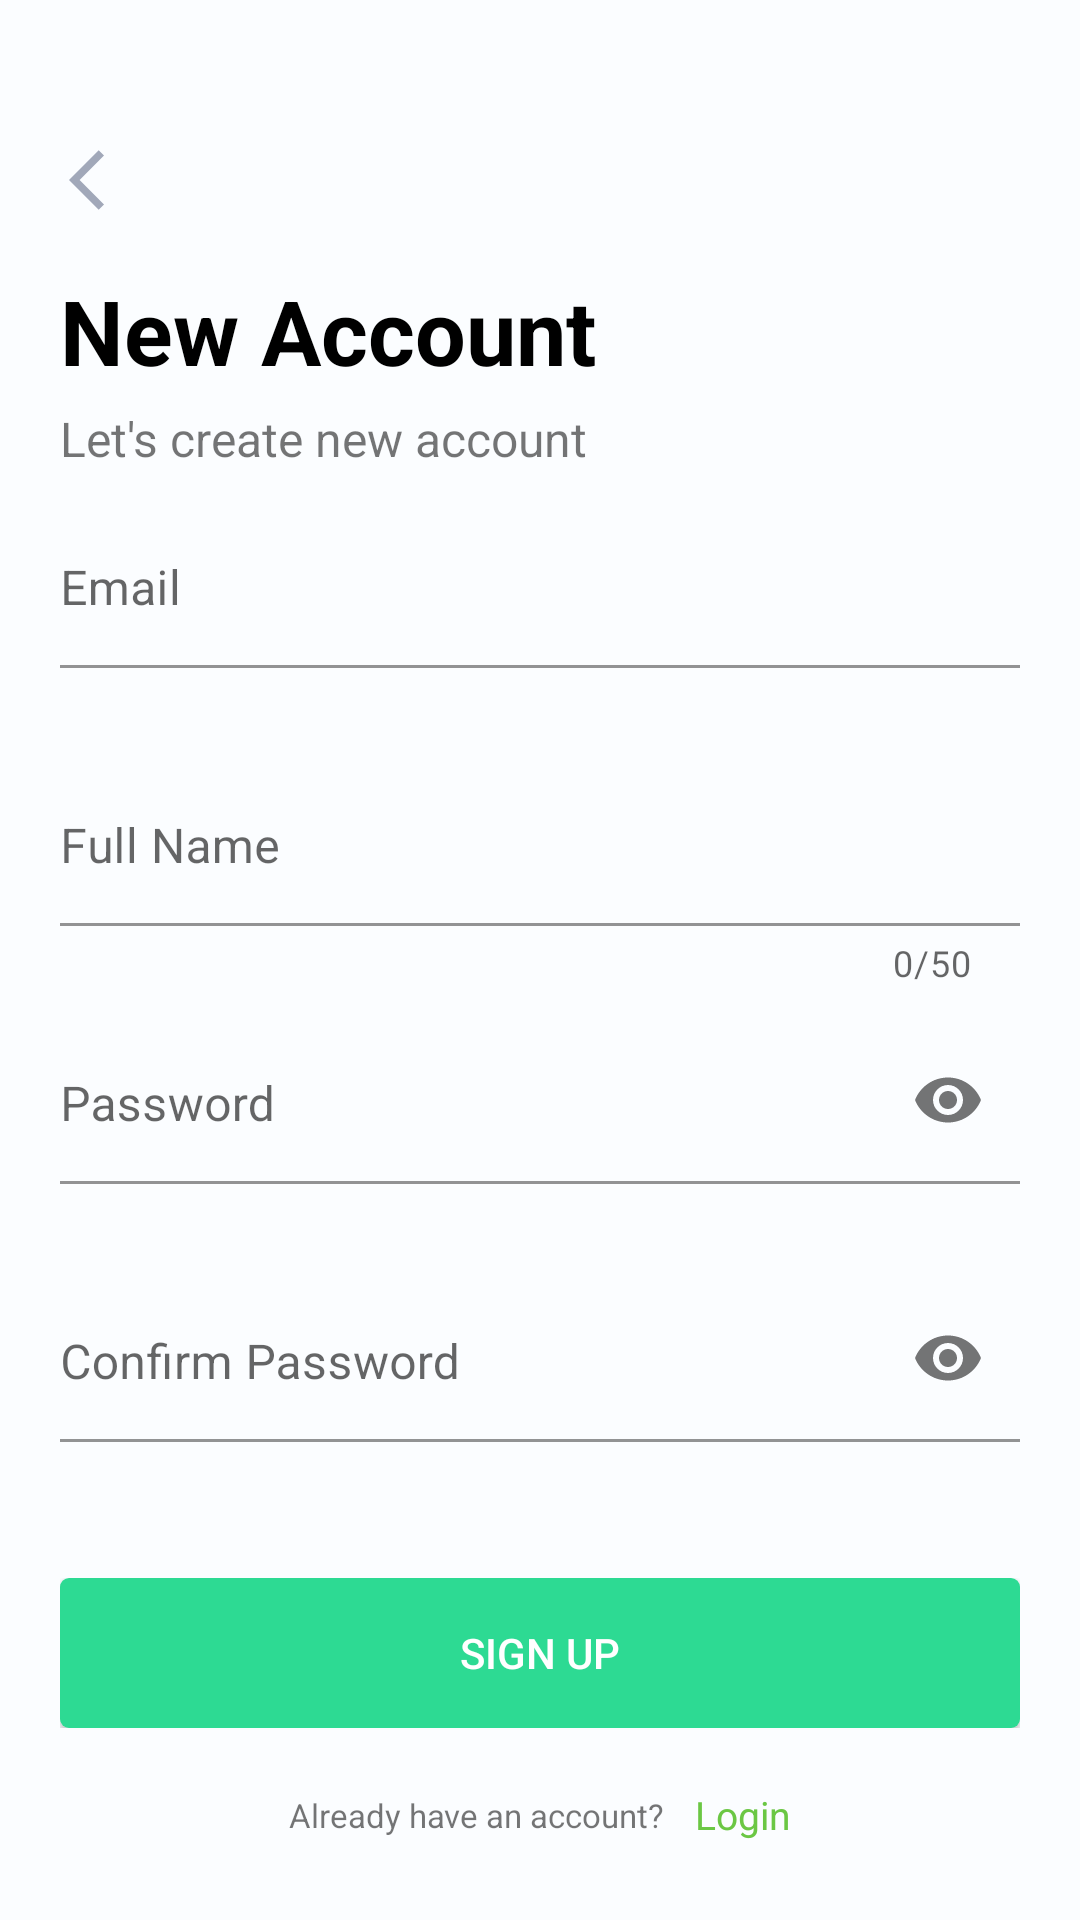

This screen was rendered from an Android layout file. Write that file and the resources it references.
<!-- AndroidManifest.xml: application theme Theme.PlantAppFreebies -->
<!-- res/layout/fragment_sign_up.xml -->
<?xml version="1.0" encoding="utf-8"?>
<layout
    xmlns:android="http://schemas.android.com/apk/res/android"
    xmlns:app="http://schemas.android.com/apk/res-auto"
    xmlns:tools="http://schemas.android.com/tools">

    <androidx.constraintlayout.widget.ConstraintLayout
        android:layout_width="match_parent"
        android:layout_height="match_parent"
        android:background="@color/background">

        <ImageButton
            android:id="@+id/ib_exit_sign_up"
            android:layout_width="40dp"
            android:layout_height="40dp"
            android:layout_marginStart="15dp"
            android:layout_marginTop="40dp"
            android:background="@null"
            android:src="@drawable/ic_back"
            app:layout_constraintStart_toStartOf="parent"
            app:layout_constraintTop_toTopOf="parent"
            tools:ignore="ContentDescription,TouchTargetSizeCheck,SpeakableTextPresentCheck,ImageContrastCheck" />

        <LinearLayout
            android:layout_width="match_parent"
            android:layout_height="wrap_content"
            android:layout_marginTop="10dp"
            android:paddingHorizontal="20dp"
            app:layout_constraintTop_toBottomOf="@+id/ib_exit_sign_up"
            android:orientation="vertical"
            tools:ignore="UselessLeaf">

            <TextView
                android:layout_width="wrap_content"
                android:layout_height="wrap_content"
                android:text="@string/new_account"
                android:textColor="@color/black"
                android:textStyle="bold"
                android:textSize="30sp"/>

            <TextView
                android:layout_width="wrap_content"
                android:layout_height="wrap_content"
                android:layout_marginTop="5dp"
                android:textSize="16sp"
                android:text="@string/create_account"/>

            <com.google.android.material.textfield.TextInputLayout
                android:id="@+id/txt_input_email"
                android:layout_width="match_parent"
                android:layout_height="wrap_content"
                android:hint="@string/email"
                app:errorEnabled="true"
                android:layout_marginTop="10dp"
                android:gravity="center_vertical">

                <com.google.android.material.textfield.TextInputEditText
                    android:layout_width="match_parent"
                    android:layout_height="wrap_content"
                    android:background="@color/background"
                    android:gravity="bottom"
                    android:paddingStart="0dp"
                    android:inputType="textEmailAddress"
                    android:textColor="@color/black"
                    tools:ignore="RtlSymmetry,TextContrastCheck,UnusedAttribute" />
            </com.google.android.material.textfield.TextInputLayout>

            <com.google.android.material.textfield.TextInputLayout
                android:id="@+id/txt_input_name"
                android:layout_width="match_parent"
                android:layout_height="wrap_content"
                android:hint="@string/full_name"
                android:maxLength="50"
                app:counterEnabled="true"
                app:counterMaxLength="50"
                app:errorEnabled="true"
                android:layout_marginTop="10dp"
                android:gravity="center_vertical">

                <com.google.android.material.textfield.TextInputEditText
                    android:layout_width="match_parent"
                    android:layout_height="wrap_content"
                    android:background="@color/background"
                    android:gravity="bottom"
                    android:paddingStart="0dp"
                    android:inputType="textPersonName"
                    android:textColor="@color/black"
                    tools:ignore="RtlSymmetry,TextContrastCheck,UnusedAttribute" />
            </com.google.android.material.textfield.TextInputLayout>

            <com.google.android.material.textfield.TextInputLayout
                android:id="@+id/txt_input_password"
                android:layout_width="match_parent"
                android:layout_height="wrap_content"
                android:hint="@string/password"
                app:passwordToggleEnabled="true"
                app:errorEnabled="true"
                android:layout_marginTop="10dp"
                android:gravity="center_vertical">

                <com.google.android.material.textfield.TextInputEditText
                    android:layout_width="match_parent"
                    android:layout_height="wrap_content"
                    android:background="@color/background"
                    android:gravity="bottom"
                    android:paddingStart="0dp"
                    android:inputType="textPassword"
                    android:textColor="@color/black"
                    tools:ignore="RtlSymmetry,TextContrastCheck" />
            </com.google.android.material.textfield.TextInputLayout>

            <com.google.android.material.textfield.TextInputLayout
                android:id="@+id/txt_input_password_again"
                android:layout_width="match_parent"
                android:layout_height="wrap_content"
                android:hint="@string/confirm_password"
                app:passwordToggleEnabled="true"
                app:errorEnabled="true"
                android:layout_marginTop="10dp"
                android:gravity="center_vertical">

                <com.google.android.material.textfield.TextInputEditText
                    android:layout_width="match_parent"
                    android:layout_height="wrap_content"
                    android:background="@color/background"
                    android:gravity="bottom"
                    android:paddingStart="0dp"
                    android:inputType="textPassword"
                    android:textColor="@color/black"
                    tools:ignore="RtlSymmetry,TextContrastCheck" />
            </com.google.android.material.textfield.TextInputLayout>

            <FrameLayout
                android:layout_width="match_parent"
                android:layout_height="wrap_content"
                android:layout_marginTop="25dp">

                <androidx.appcompat.widget.AppCompatButton
                    android:id="@+id/btn_sign_up"
                    android:layout_width="match_parent"
                    android:layout_height="50dp"
                    android:background="@drawable/custom_button_1"
                    android:text="@string/sign_up"
                    android:textColor="@color/white"
                    tools:ignore="TextContrastCheck" />

                <ProgressBar
                    android:id="@+id/progress_sign_up"
                    android:layout_gravity="center"
                    android:elevation="7dp"
                    android:visibility="gone"
                    android:indeterminateTint="@color/white"
                    android:layout_width="40dp"
                    android:layout_height="40dp"/>
            </FrameLayout>

            <androidx.constraintlayout.widget.ConstraintLayout
                android:layout_width="wrap_content"
                android:layout_height="wrap_content"
                android:layout_marginTop="20dp"
                android:layout_gravity="center_horizontal">

                <TextView
                    android:id="@+id/textView"
                    android:layout_width="wrap_content"
                    android:layout_height="wrap_content"
                    android:text="@string/already_have_an_account"
                    android:textSize="11sp"
                    app:layout_constraintBottom_toBottomOf="parent"
                    app:layout_constraintStart_toStartOf="parent"
                    app:layout_constraintTop_toTopOf="parent" />

                <TextView
                    android:id="@+id/tv_go_to_login"
                    android:layout_width="wrap_content"
                    android:layout_height="wrap_content"
                    android:layout_marginStart="10dp"
                    android:text="@string/login"
                    android:textColor="@color/foreground"
                    android:textSize="13sp"
                    app:layout_constraintBottom_toBottomOf="parent"
                    app:layout_constraintEnd_toEndOf="parent"
                    app:layout_constraintStart_toEndOf="@+id/textView"
                    app:layout_constraintTop_toTopOf="parent"
                    tools:ignore="TextContrastCheck" />
            </androidx.constraintlayout.widget.ConstraintLayout>
        </LinearLayout>
    </androidx.constraintlayout.widget.ConstraintLayout>
</layout>
<!-- resources referenced by this layout -->
<resources>
  <color name="background">#FBFDFF</color>
  <color name="black">#FF000000</color>
  <color name="foreground">#6BC744</color>
  <color name="white">#FFFFFFFF</color>
  <!-- drawable custom_button_1 (drawable) -->
  <?xml version="1.0" encoding="utf-8"?>
  <shape android:shape="rectangle"
      xmlns:android="http://schemas.android.com/apk/res/android">
      <corners android:radius="3dp" />
      <solid android:color="@color/background_button"/>
  </shape>
  <!-- drawable ic_back (drawable) -->
  <vector xmlns:android="http://schemas.android.com/apk/res/android"
      android:width="24dp"
      android:height="24dp"
      android:viewportWidth="24"
      android:viewportHeight="24">
    <group>
      <clip-path
          android:pathData="M0,0h24v24h-24z"/>
      <path
          android:pathData="M11.67,3.87L9.9,2.1L0,12L9.9,21.9L11.67,20.13L3.54,12L11.67,3.87Z"
          android:fillColor="#A1A8B9"/>
    </group>
  </vector>
  <string name="already_have_an_account">Already have an account?</string>
  <string name="confirm_password">Confirm Password</string>
  <string name="create_account">Let\'s create new account</string>
  <string name="email">Email</string>
  <string name="full_name">Full Name</string>
  <string name="login">Login</string>
  <string name="new_account">New Account</string>
  <string name="password">Password</string>
  <string name="sign_up">Sign Up</string>
  <style name="Theme.PlantAppFreebies" parent="Theme.MaterialComponents.DayNight.NoActionBar">
          
          <item name="colorPrimary">@color/purple_500</item>
          <item name="colorPrimaryVariant">@color/white</item>
          <item name="colorOnPrimary">@color/white</item>
          
          <item name="colorSecondary">@color/teal_200</item>
          <item name="colorSecondaryVariant">@color/teal_700</item>
          <item name="colorOnSecondary">@color/black</item>
          
          <item name="android:statusBarColor">?attr/colorPrimaryVariant</item>
          <item name="android:windowLightStatusBar">true</item>
          
      </style>
  <color name="background_button">#2DDA93</color>
  <color name="purple_500">#FF6200EE</color>
  <color name="teal_200">#FF03DAC5</color>
  <color name="teal_700">#FF018786</color>
</resources>
